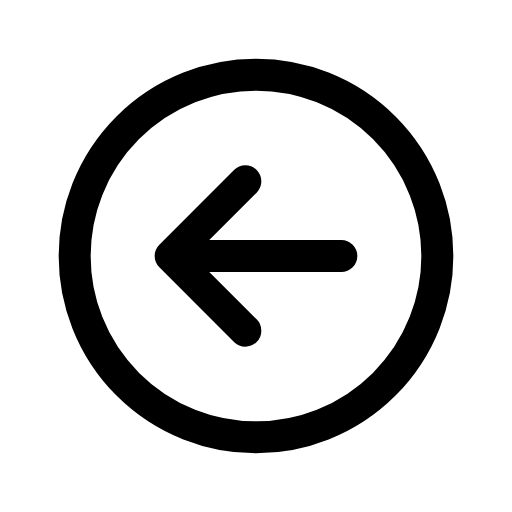
t = 0.00 s
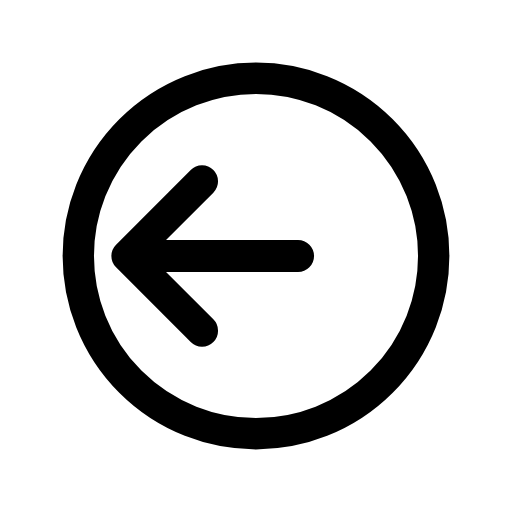
t = 0.14 s
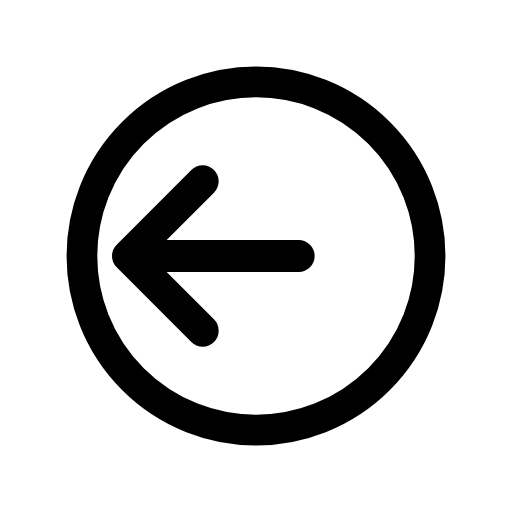
t = 0.28 s
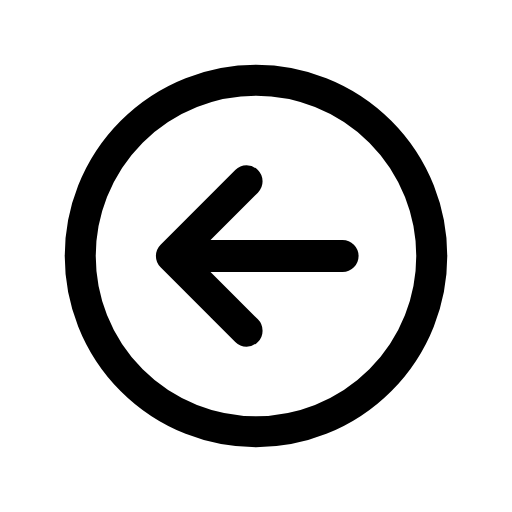
t = 0.42 s
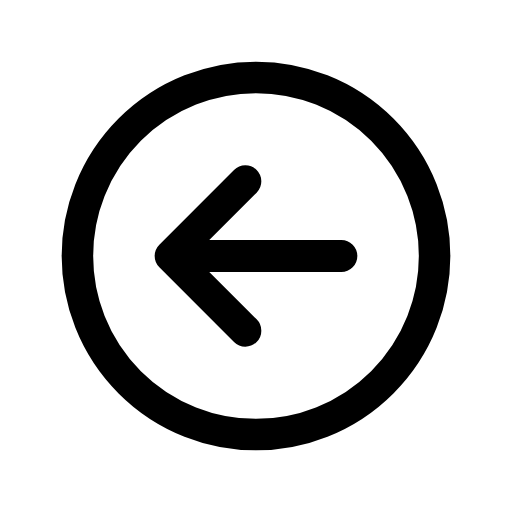
t = 0.52 s
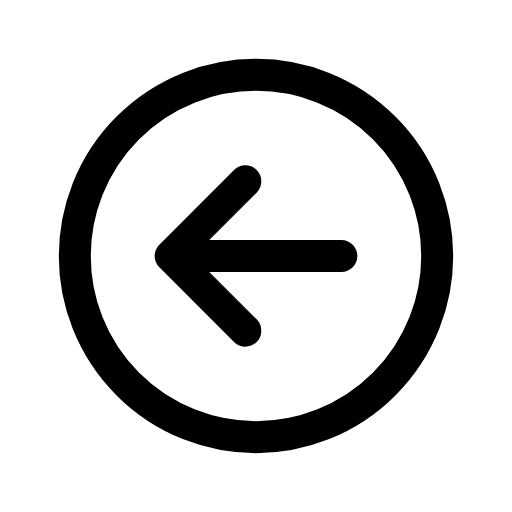
t = 0.66 s

The animated SVG that drew these frames (rendered in a browser with its animation timeline set to each time). Animation: 2 CSS @keyframes rules; one cycle of 0.80 s, repeats indefinitely.

<svg xmlns="http://www.w3.org/2000/svg" viewBox="0 0 24 24" width="24" height="24" class="rd-a-arrow-left-circle" data-rd-animate="hover"><style>.rd-a-arrow-left-circle{overflow:visible}.rd-a-arrow-left-circle *{transform-box:view-box}.rd-a-arrow-left-circle .base{transform-origin:12px 12px}.rd-a-arrow-left-circle .badge{transform-box:fill-box;transform-origin:center}@media (prefers-reduced-motion:no-preference){.rd-a-arrow-left-circle[data-rd-animate="hover"]:hover .base,:hover>.rd-a-arrow-left-circle[data-rd-animate="parent"] .base,.rd-a-arrow-left-circle[data-rd-animate="play"] .base,.rd-a-arrow-left-circle[data-rd-animate="loop"] .base{animation:rd-arrow-left-circle-base calc(0.7s*var(--rd-speed,1)) ease-in-out}.rd-a-arrow-left-circle[data-rd-animate="hover"]:hover .badge,:hover>.rd-a-arrow-left-circle[data-rd-animate="parent"] .badge,.rd-a-arrow-left-circle[data-rd-animate="play"] .badge,.rd-a-arrow-left-circle[data-rd-animate="loop"] .badge{animation:rd-arrow-left-circle-badge calc(0.8s*var(--rd-speed,1)) cubic-bezier(.34,1.3,.5,1)}.rd-a-arrow-left-circle[data-rd-animate="loop"] *{animation-iteration-count:infinite!important}@keyframes rd-arrow-left-circle-base{0%,100%{scale:1}40%{scale:.96}}@keyframes rd-arrow-left-circle-badge{0%,100%{translate:0 0}35%{translate:-2px 0}65%{translate:0 0}}}</style><g fill="none" stroke="currentColor" stroke-linecap="round" stroke-linejoin="round" stroke-width="1.5"><g class="base"><circle cx="12" cy="12" r="8.5"/></g><g class="badge"><path d="M16 12H8M11.5 8.5L8 12l3.5 3.5"/></g></g></svg>
